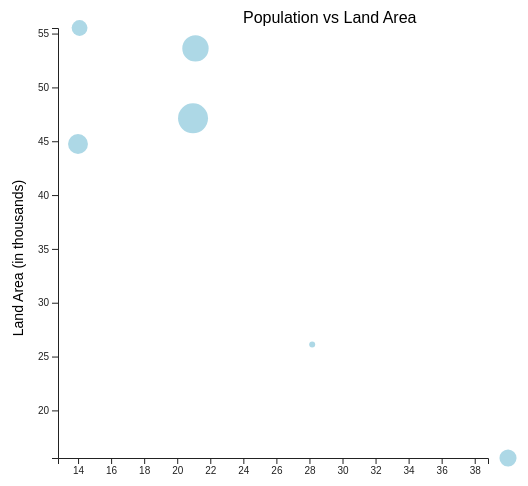
D3 v5 page, settled after 360 driven frames (6 s of simulated time); the page loaded 1 data file(s).


    var margin= {
    top:20,
    right:10,
    bottom:10,
    left:20
  };
    var width= 500-margin.left-margin.right;
    var height= 500-margin.top-margin.bottom;
    var padding=20;
    var svgthree = d3.select("body")
                .append("svg")
                .attr("width", width+margin.right+margin.left+20)
                .attr("height", height+margin.bottom+margin.top)
                .append("g")
                .attr("id","svgthree");
    //labels

    d3.csv("data/majorcities.csv").then(function(data){
        console.log(data);
    //
    // var svgthree = d3.select("body")
    //             .append("svgthree")
    //             .attr("width", width)
    //             .attr("height", height);

            var xScale= d3.scaleLinear()
            .domain([d3.min(data, function(d) {
              return +d.pop;
            }), d3.max(data, function(d) {
              return +d.pop;
            })])
            .range([padding,width-padding]);

            var yScale= d3.scaleLinear()
            .domain([d3.min(data, function(d) {
              return +d.landArea;
            }), d3.max(data, function(d) {
              return +d.landArea;
            })])
              .range([width-padding,padding]);

            var rScale= d3.scaleLinear()
              .domain([d3.min(data, function(d) {
                return +d.density;
              }), d3.max(data, function(d) {
                return +d.density;
              })])
            .range([3, 15]);

    var circles= svgthree.selectAll("circle")
    .data(data)
    .enter()
    .append("circle")

    .attr("cx", function(d,i){
      return xScale(+d.pop);
    })
    .attr("cy", function(d){
      return yScale(+d.landArea);

    })
    .attr("r", function(d){
      return rScale(+d.density);
    })

    .attr("fill", "lightblue")
    .attr("class", "circles")
    .attr("transform", "translate("+(margin.left+padding+10)+",0)");
    d3.selectAll(".circles")
    .data(data)
    .on("mouseover", function(d) {
    //   d3.select(this).attr("fill", "black");
       d3.select(".tooltip").classed("hidden",false)

    })
    .on("mousemove", function(d) {
      var state= d.state
      var currentX = d3.event.pageX + 10;
      var currentY = d3.event.pageY + 10;
      d3.select(".tooltip")
        .style("left",currentX + "px")
        .style("top",currentY + "px")
        .html("<p>State: " + state + "<br/>" + "density: " + +d.density + "</p>");
    })
    .on("mouseout", function(d) {
    //   d3.select(this).attr("fill", "red");
       d3.select(".tooltip").classed("hidden",true);
    });



    var xAxis= d3.axisBottom(xScale)

            svgthree.append("g")
            .attr("class", "xaxis")
            .attr("transform", "translate("+(padding+10)+"," + (450) + ")")
            .call(xAxis)
            ;

            var yAxis = d3.axisLeft(yScale)

                       svgthree.append("g")
                       .attr("class", "y-axis")
                       .attr("transform", "translate("+(margin.left+padding+10)+",0)")
                       .call(yAxis);

                       svgthree.append("text")
                             .text("Population vs Land Area")
                             .attr("transform", "translate("+width/2+", 15)");
                          svgthree.append("text")
                              .text("Population in Millions")
                             .attr("transform", "translate(10,800)");
                          svgthree.append("text")
                             .text("Land Area (in thousands)")
                             .attr("text-anchor", "middle")
                              .attr("transform", "translate(15,250)rotate(-90)")
                              .attr("font-size","14px");
    //





    })//major cities
      // add your script here
      // OR
      // add a link to a stand-alone script in the js folder

    

### data: data/majorcities.csv
state, pop, landArea, density, 
California, 38.8, 15.58, 249.1, 
Texas, 26.96, 26.12, 103.2, 
Florida, 19.89, 53.62, 371, 
New York, 19.75, 47.13, 419, 
Illinois, 12.88, 55.52, 232, 
Pennsylvania, 12.79, 44.74, 285.8, 